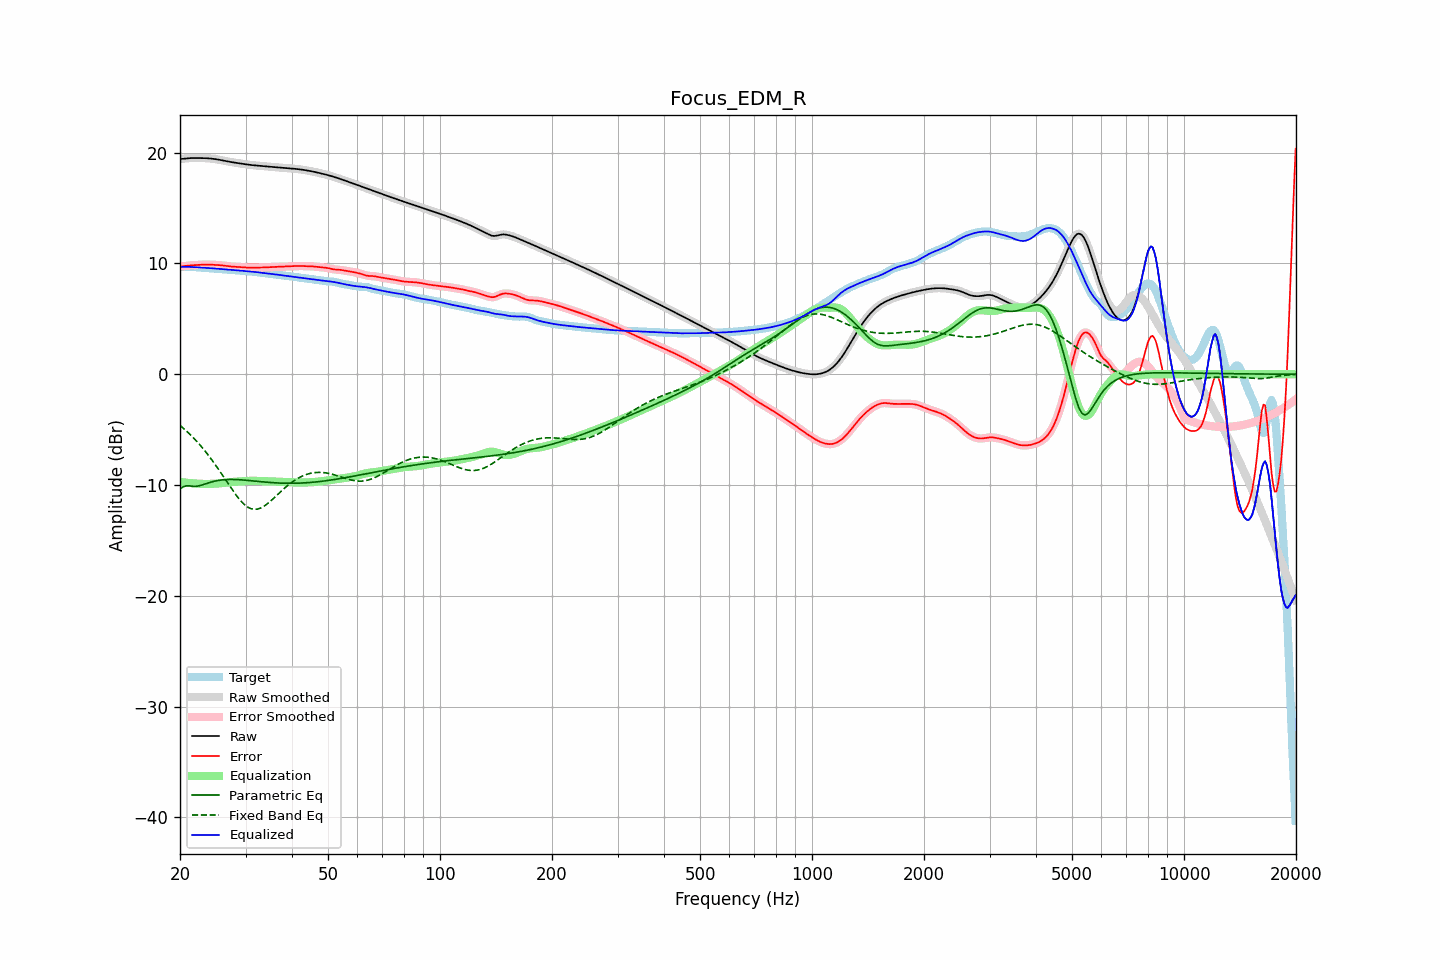

The data file committed next to this chart (first rows):
frequency, raw, error, smoothed, error_smoothed, equalization, parametric_eq, fixed_band_eq, equalized_raw, equalized_smoothed, target
20.00, 19.43, 9.72, 19.42, 9.72, -9.72, -10.35, -4.62, 9.70, 9.70, 9.70
20.20, 19.44, 9.74, 19.44, 9.74, -9.74, -10.26, -4.74, 9.70, 9.70, 9.70
20.40, 19.45, 9.75, 19.46, 9.76, -9.76, -10.16, -4.86, 9.70, 9.70, 9.70
20.61, 19.47, 9.77, 19.47, 9.77, -9.77, -10.11, -4.99, 9.70, 9.70, 9.70
20.81, 19.49, 9.79, 19.49, 9.79, -9.79, -10.06, -5.12, 9.70, 9.70, 9.70
21.02, 19.50, 9.81, 19.50, 9.81, -9.80, -10.07, -5.26, 9.70, 9.70, 9.69
21.23, 19.51, 9.82, 19.51, 9.82, -9.82, -10.07, -5.39, 9.69, 9.69, 9.69
21.44, 19.52, 9.83, 19.52, 9.83, -9.83, -10.09, -5.54, 9.69, 9.69, 9.69
21.66, 19.52, 9.84, 19.52, 9.84, -9.84, -10.11, -5.68, 9.68, 9.68, 9.68
21.87, 19.52, 9.85, 19.52, 9.85, -9.85, -10.11, -5.84, 9.67, 9.67, 9.67
22.09, 19.52, 9.86, 19.52, 9.86, -9.86, -10.11, -5.99, 9.66, 9.66, 9.66
22.31, 19.52, 9.87, 19.52, 9.87, -9.87, -10.09, -6.15, 9.65, 9.65, 9.65
22.54, 19.52, 9.88, 19.52, 9.88, -9.88, -10.07, -6.31, 9.64, 9.64, 9.64
22.76, 19.52, 9.89, 19.52, 9.89, -9.89, -10.03, -6.48, 9.63, 9.63, 9.63
22.99, 19.52, 9.90, 19.52, 9.90, -9.89, -9.99, -6.65, 9.62, 9.62, 9.62
23.22, 19.51, 9.90, 19.51, 9.90, -9.90, -9.94, -6.83, 9.61, 9.61, 9.61
23.45, 19.51, 9.90, 19.51, 9.90, -9.90, -9.89, -7.00, 9.61, 9.61, 9.60
23.69, 19.50, 9.90, 19.50, 9.90, -9.90, -9.84, -7.19, 9.60, 9.60, 9.59
23.92, 19.49, 9.90, 19.49, 9.90, -9.90, -9.79, -7.38, 9.59, 9.59, 9.59
24.16, 19.48, 9.89, 19.48, 9.90, -9.90, -9.75, -7.57, 9.58, 9.58, 9.58
24.40, 19.46, 9.89, 19.46, 9.89, -9.89, -9.71, -7.77, 9.57, 9.57, 9.57
24.65, 19.44, 9.88, 19.44, 9.88, -9.88, -9.67, -7.97, 9.56, 9.56, 9.56
24.89, 19.42, 9.87, 19.42, 9.87, -9.88, -9.64, -8.17, 9.55, 9.55, 9.55
25.14, 19.40, 9.87, 19.40, 9.87, -9.87, -9.61, -8.38, 9.53, 9.53, 9.53
25.39, 19.37, 9.86, 19.37, 9.86, -9.86, -9.58, -8.59, 9.52, 9.52, 9.52
25.65, 19.35, 9.85, 19.35, 9.85, -9.84, -9.56, -8.80, 9.50, 9.50, 9.50
25.91, 19.32, 9.83, 19.32, 9.83, -9.83, -9.54, -9.02, 9.49, 9.49, 9.49
26.16, 19.29, 9.81, 19.29, 9.81, -9.81, -9.52, -9.24, 9.48, 9.48, 9.47
26.43, 19.26, 9.80, 19.26, 9.80, -9.79, -9.51, -9.45, 9.46, 9.46, 9.46
26.69, 19.23, 9.78, 19.23, 9.78, -9.78, -9.50, -9.67, 9.45, 9.45, 9.45
26.96, 19.20, 9.76, 19.20, 9.76, -9.76, -9.50, -9.89, 9.44, 9.44, 9.44
27.23, 19.18, 9.74, 19.18, 9.74, -9.74, -9.50, -10.11, 9.43, 9.43, 9.44
27.50, 19.15, 9.73, 19.15, 9.73, -9.73, -9.49, -10.32, 9.42, 9.42, 9.43
27.77, 19.13, 9.71, 19.13, 9.71, -9.72, -9.50, -10.53, 9.41, 9.41, 9.42
28.05, 19.11, 9.70, 19.11, 9.70, -9.71, -9.50, -10.73, 9.40, 9.40, 9.40
28.33, 19.08, 9.70, 19.08, 9.70, -9.70, -9.51, -10.93, 9.39, 9.39, 9.39
28.62, 19.06, 9.69, 19.06, 9.69, -9.69, -9.51, -11.12, 9.38, 9.38, 9.37
28.90, 19.04, 9.68, 19.04, 9.68, -9.68, -9.52, -11.29, 9.36, 9.36, 9.36
29.19, 19.02, 9.67, 19.02, 9.67, -9.67, -9.53, -11.46, 9.35, 9.35, 9.35
29.48, 19.00, 9.66, 19.00, 9.66, -9.66, -9.54, -11.61, 9.34, 9.34, 9.34
29.78, 18.97, 9.65, 18.97, 9.65, -9.65, -9.55, -11.76, 9.33, 9.33, 9.33
30.08, 18.95, 9.64, 18.95, 9.64, -9.64, -9.57, -11.87, 9.32, 9.32, 9.32
30.38, 18.93, 9.63, 18.93, 9.63, -9.63, -9.58, -11.98, 9.30, 9.30, 9.31
30.68, 18.91, 9.62, 18.91, 9.62, -9.62, -9.59, -12.06, 9.29, 9.29, 9.29
30.99, 18.90, 9.62, 18.90, 9.62, -9.62, -9.61, -12.13, 9.28, 9.28, 9.28
31.30, 18.88, 9.62, 18.88, 9.62, -9.62, -9.62, -12.16, 9.26, 9.26, 9.26
31.61, 18.86, 9.62, 18.86, 9.62, -9.62, -9.64, -12.19, 9.25, 9.25, 9.25
31.93, 18.85, 9.62, 18.85, 9.62, -9.62, -9.65, -12.19, 9.23, 9.23, 9.23
32.24, 18.84, 9.62, 18.84, 9.62, -9.62, -9.66, -12.18, 9.21, 9.21, 9.21
32.57, 18.82, 9.63, 18.82, 9.63, -9.63, -9.68, -12.14, 9.20, 9.20, 9.19
32.89, 18.81, 9.63, 18.81, 9.63, -9.63, -9.69, -12.09, 9.18, 9.18, 9.18
33.22, 18.80, 9.64, 18.80, 9.64, -9.64, -9.71, -12.01, 9.16, 9.16, 9.16
33.55, 18.79, 9.64, 18.79, 9.64, -9.64, -9.72, -11.93, 9.14, 9.14, 9.14
33.89, 18.78, 9.65, 18.78, 9.65, -9.65, -9.73, -11.84, 9.13, 9.13, 9.13
34.23, 18.77, 9.66, 18.77, 9.66, -9.66, -9.75, -11.73, 9.11, 9.11, 9.11
34.57, 18.75, 9.66, 18.75, 9.66, -9.66, -9.76, -11.61, 9.09, 9.09, 9.09
34.92, 18.74, 9.67, 18.74, 9.67, -9.67, -9.77, -11.49, 9.07, 9.07, 9.07
35.27, 18.73, 9.68, 18.73, 9.68, -9.68, -9.78, -11.36, 9.06, 9.06, 9.06
35.62, 18.72, 9.68, 18.72, 9.68, -9.68, -9.79, -11.23, 9.04, 9.04, 9.04
35.97, 18.71, 9.69, 18.71, 9.69, -9.69, -9.80, -11.09, 9.02, 9.02, 9.02
... 635 more rows
